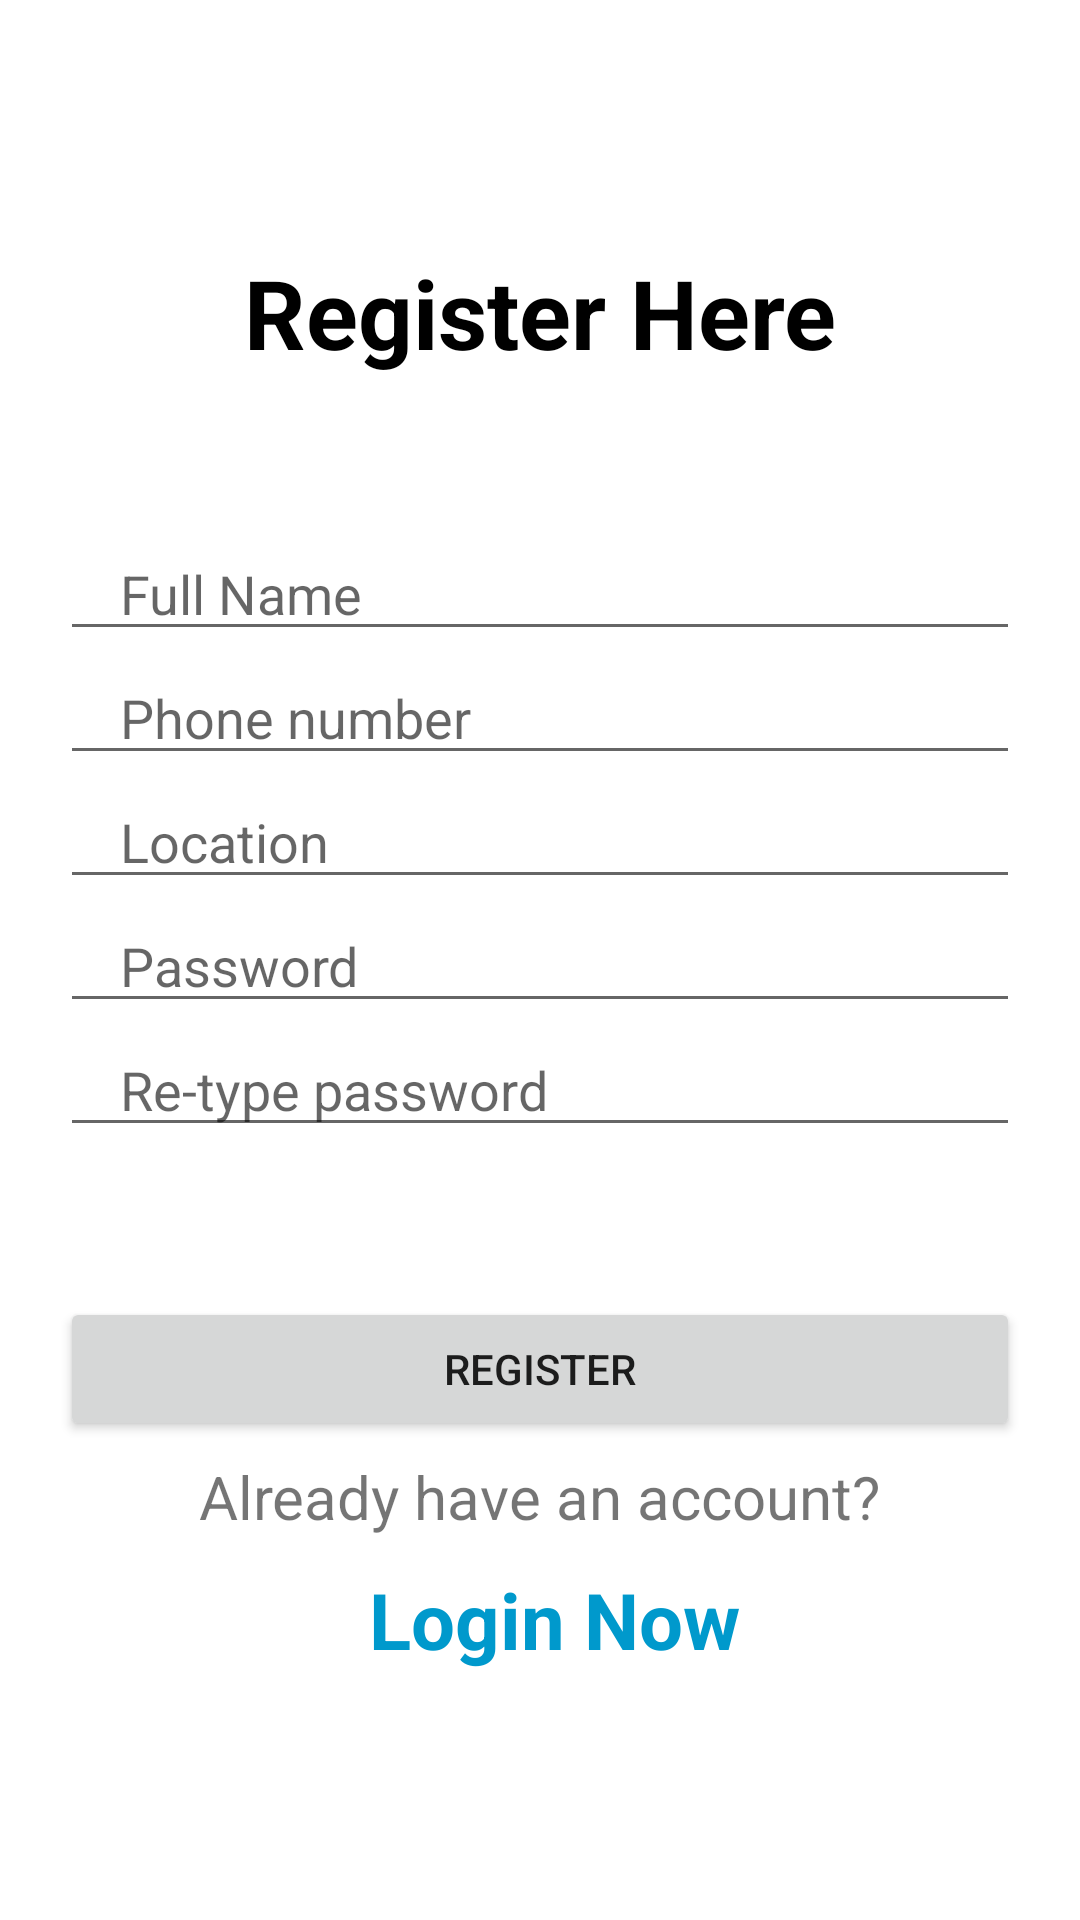

Produce the Android XML layout that renders to this screen, including the resource entries it uses.
<!-- AndroidManifest.xml: application theme Theme.HackthonApp -->
<!-- res/layout/activity_register.xml -->
<?xml version="1.0" encoding="utf-8"?>
<LinearLayout
    xmlns:android="http://schemas.android.com/apk/res/android"
    xmlns:tools="http://schemas.android.com/tools"
    xmlns:app="http://schemas.android.com/apk/res-auto"
    android:layout_width="match_parent"
    android:layout_height="match_parent"
    android:gravity="center"
    android:orientation="vertical"
    tools:context=".Register">

    <TextView
        android:layout_width="match_parent"
        android:layout_height="wrap_content"
        android:textColor="@color/black"
        android:textStyle="bold"
        android:gravity="center"
        android:text="Register Here"
        android:textSize="32dp"
        />
    <LinearLayout
        android:layout_width="wrap_content"
        android:layout_height="wrap_content"
        android:gravity="center"
        android:orientation="horizontal"
        android:layout_marginTop="50dp"
        />

    <EditText
        android:layout_width="match_parent"
        android:layout_height="wrap_content"
        android:inputType="textPersonName"
        android:id="@+id/Name"
        android:hint="Full Name"
        android:maxLines="1"
        android:layout_marginStart="20dp"
        android:layout_marginEnd="20dp"
        android:paddingStart="20dp"
        android:paddingEnd="0dp"
        />
    <EditText
        android:layout_width="match_parent"
        android:layout_height="wrap_content"
        android:inputType="phone"
        android:id="@+id/phone"
        android:hint="Phone number"
        android:maxLines="1"
        android:layout_marginStart="20dp"
        android:layout_marginEnd="20dp"
        android:paddingStart="20dp"
        android:paddingEnd="0dp"
        />
    <EditText
        android:layout_width="match_parent"
        android:layout_height="wrap_content"
        android:inputType="text"
        android:id="@+id/location"
        android:hint="Location"
        android:maxLines="1"
        android:layout_marginStart="20dp"
        android:layout_marginEnd="20dp"
        android:paddingStart="20dp"
        android:paddingEnd="0dp"
        />
    <EditText
        android:layout_width="match_parent"
        android:layout_height="wrap_content"
        android:inputType="textPassword"
        android:id="@+id/password"
        android:hint="Password"
        android:maxLines="1"
        android:layout_marginStart="20dp"
        android:layout_marginEnd="20dp"
        android:paddingStart="20dp"
        android:paddingEnd="0dp"
        />
    <EditText
        android:layout_width="match_parent"
        android:layout_height="wrap_content"
        android:inputType="textPassword"
        android:id="@+id/conPassword"
        android:hint="Re-type password"
        android:maxLines="1"
        android:layout_marginStart="20dp"
        android:layout_marginEnd="20dp"
        android:paddingStart="20dp"
        android:paddingEnd="0dp"
        />
    <LinearLayout
        android:layout_width="wrap_content"
        android:layout_height="wrap_content"
        android:gravity="center"
        android:orientation="horizontal"
        android:layout_marginTop="50dp"
        />
    <androidx.appcompat.widget.AppCompatButton
        android:layout_width="match_parent"
        android:layout_height="wrap_content"
        android:id="@+id/RegisterButton"
        android:layout_marginStart="20dp"
        android:layout_marginEnd="20dp"
        android:text="Register"
        />
    <TextView
        android:layout_marginTop="5dp"
        android:layout_width="wrap_content"
        android:layout_height="wrap_content"
        android:text="Already have an account?"
        android:textSize="20dp"
        />

    <TextView
        android:layout_marginStart="5dp"
        android:layout_marginTop="10dp"
        android:id="@+id/LoginButton"
        android:layout_width="wrap_content"
        android:layout_height="wrap_content"
        android:text="Login Now"
        android:textColor="@android:color/holo_blue_dark"
        android:textSize="26dp"
        android:textStyle="bold" />

</LinearLayout>
<!-- resources referenced by this layout -->
<resources>
  <style name="Theme.HackthonApp" parent="Theme.MaterialComponents.DayNight.NoActionBar">
          
          <item name="colorPrimary">@color/purple_500</item>
          <item name="colorPrimaryVariant">@color/purple_700</item>
          <item name="colorOnPrimary">@color/white</item>
          
          <item name="colorSecondary">@color/teal_200</item>
          <item name="colorSecondaryVariant">@color/teal_700</item>
          <item name="colorOnSecondary">@color/black</item>
          
          <item name="android:statusBarColor" tools:targetApi="l">?attr/colorPrimaryVariant</item>
          
      </style>
  <!-- not gathered from this repository: default colours our renderer supplied (Android Studio template values) -->
  <color name="purple_500">#FF6200EE</color>
  <color name="purple_700">#FF3700B3</color>
  <color name="teal_200">#FF03DAC5</color>
  <color name="teal_700">#FF018786</color>
  <color name="black">#FF000000</color>
  <color name="white">#FFFFFFFF</color>
</resources>
